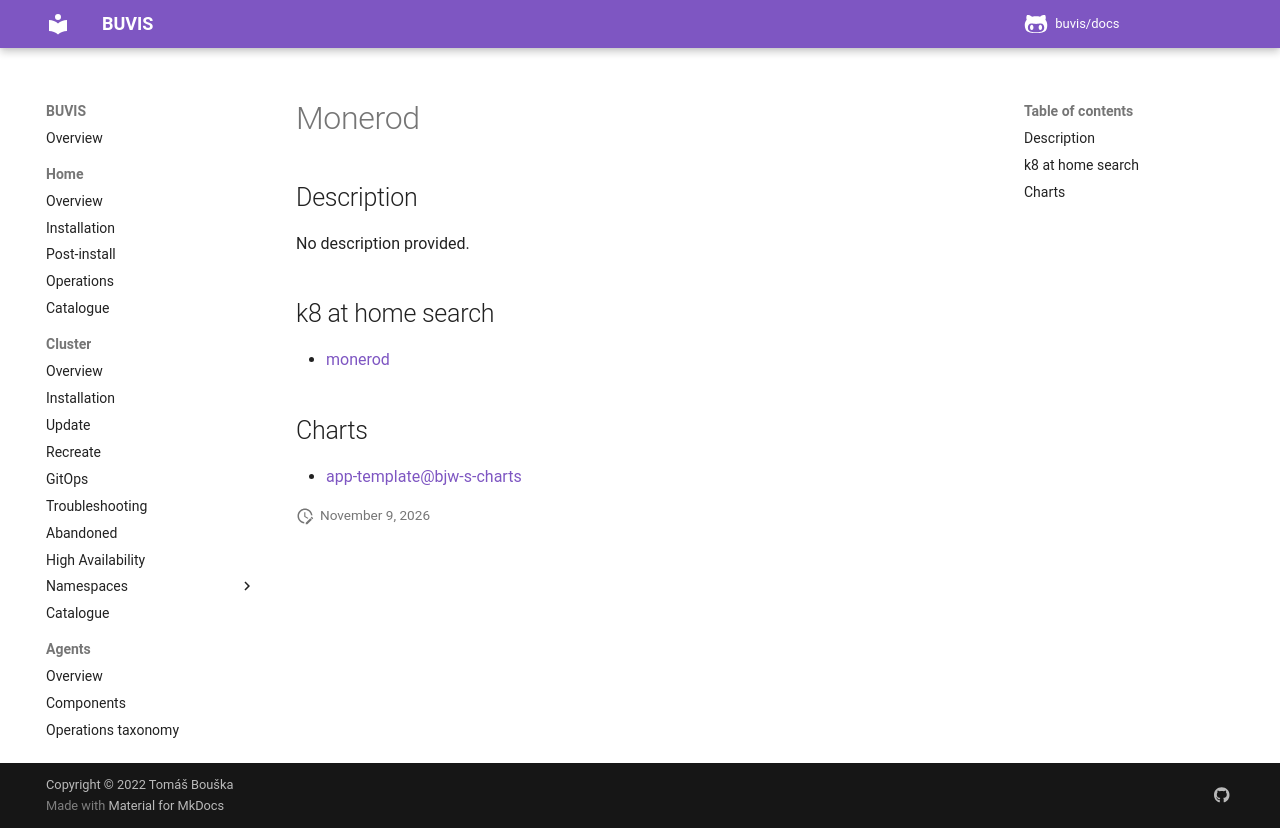

repository: buvis/docs · page: cluster/catalogue/monerod/index.html · generator: mkdocs

# Monerod

## Description

No description provided.

## k8 at home search

- [monerod](https://nanne.dev/k8s-at-home-search/#/monerod)

## Charts

- [app-template@bjw-s-charts](https://bjw-s.github.io/helm-charts/)
